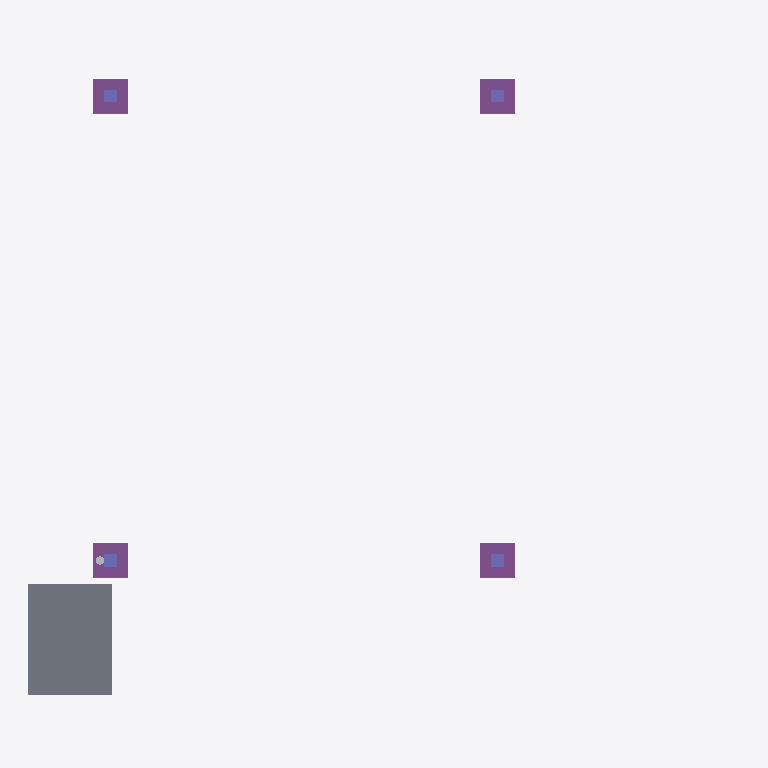
Plan cut of the same IFC building model at storey 'Marknivå' (level 0.00 m, cut at 1.40 m), seen from above with north up, elements coloured by IFC class: 4 footings (purple), 4 columns (violet), 1 slab (grey), 1 other element (light grey). Cut surfaces are drawn darker.
Extent 5.1 m × 4.5 m × 3.3 m (x, y, z). Storeys (1): Marknivå at 0.00 m. Elements (24): 9 IfcBeam, 4 IfcColumn, 4 IfcFooting, 4 IfcWall, 1 IfcFlowSegment, 1 IfcRoof, 1 IfcSlab.

HEADER;
FILE_DESCRIPTION(('ViewDefinition[DesignTransferView]'),'2;1');
FILE_NAME('/dev/null','2026-10-07T08:54:35+00:00',(''),(''),'IfcOpenShell 0.9.0','IfcOpenShell 0.9.0','Nobody');
FILE_SCHEMA(('IFC2X3'));
ENDSEC;
DATA;
#9=IFCPROJECT('3X$7Yn8nT9vRVyIZ$kZM7h',#8,'Carport Gryningsvägen 14',$,$,$,$,(#18),#13);
#21=IFCSITE('2imSVMq1HFGvL1TzYzaNDO',#20,'Andreas 12',$,$,$,$,$,.ELEMENT.,$,$,$,$,#32);
#23=IFCBUILDING('3UbjX1DQvE4RSAJYz6LeuH',#22,'Fristående carport',$,$,$,$,$,.ELEMENT.,$,$,$);
#25=IFCBUILDINGSTOREY('0xzdDdLOrFXxcziV_UJxv4',#24,'Marknivå',$,$,$,$,$,.ELEMENT.,0.0);
#820=IFCSLAB('2j4JVffaX5SQH9H2ScnXkq',#819,'Stenkista',$,$,#850,#838,$,$);
#120=IFCFOOTING('3tEEccUOr5IwOOC6qki5ih',#119,'Betongplint 2',$,$,#147,#135,$,$);
#234=IFCFOOTING('1PYk_sm8D30ek4B5wuPG4R',#233,'Betongplint 4',$,$,#261,#249,$,$);
#177=IFCFOOTING('0AtPogakH2oRB_S6wHVGof',#176,'Betongplint 3',$,$,#204,#192,$,$);
#55=IFCFOOTING('1zgkxmY6H4TwpWWlp7OAiz',#54,'Betongplint 1',$,$,#87,#73,$,$);
#89=IFCCOLUMN('1oq9BsQM97t9yniVSdxV1m',#88,'Träpelare 90x90 1',$,$,#118,#106,$);
#206=IFCCOLUMN('0wYNwMCyD04Qa7NmPhboxc',#205,'Träpelare 90x90 3',$,$,#232,#220,$);
#149=IFCCOLUMN('3MnIjt_CTFJeVyzv2uSO6g',#148,'Träpelare 90x90 2',$,$,#175,#163,$);
#263=IFCCOLUMN('144eVvaSTEae0SCGkEdj0y',#262,'Träpelare 90x90 4',$,$,#289,#277,$);
#789=IFCFLOWSEGMENT('3b3DSwGl1C9h2DQFH90n3Y',#788,'Integrerat stuprör',$,$,#818,#806,$);
ENDSEC;
